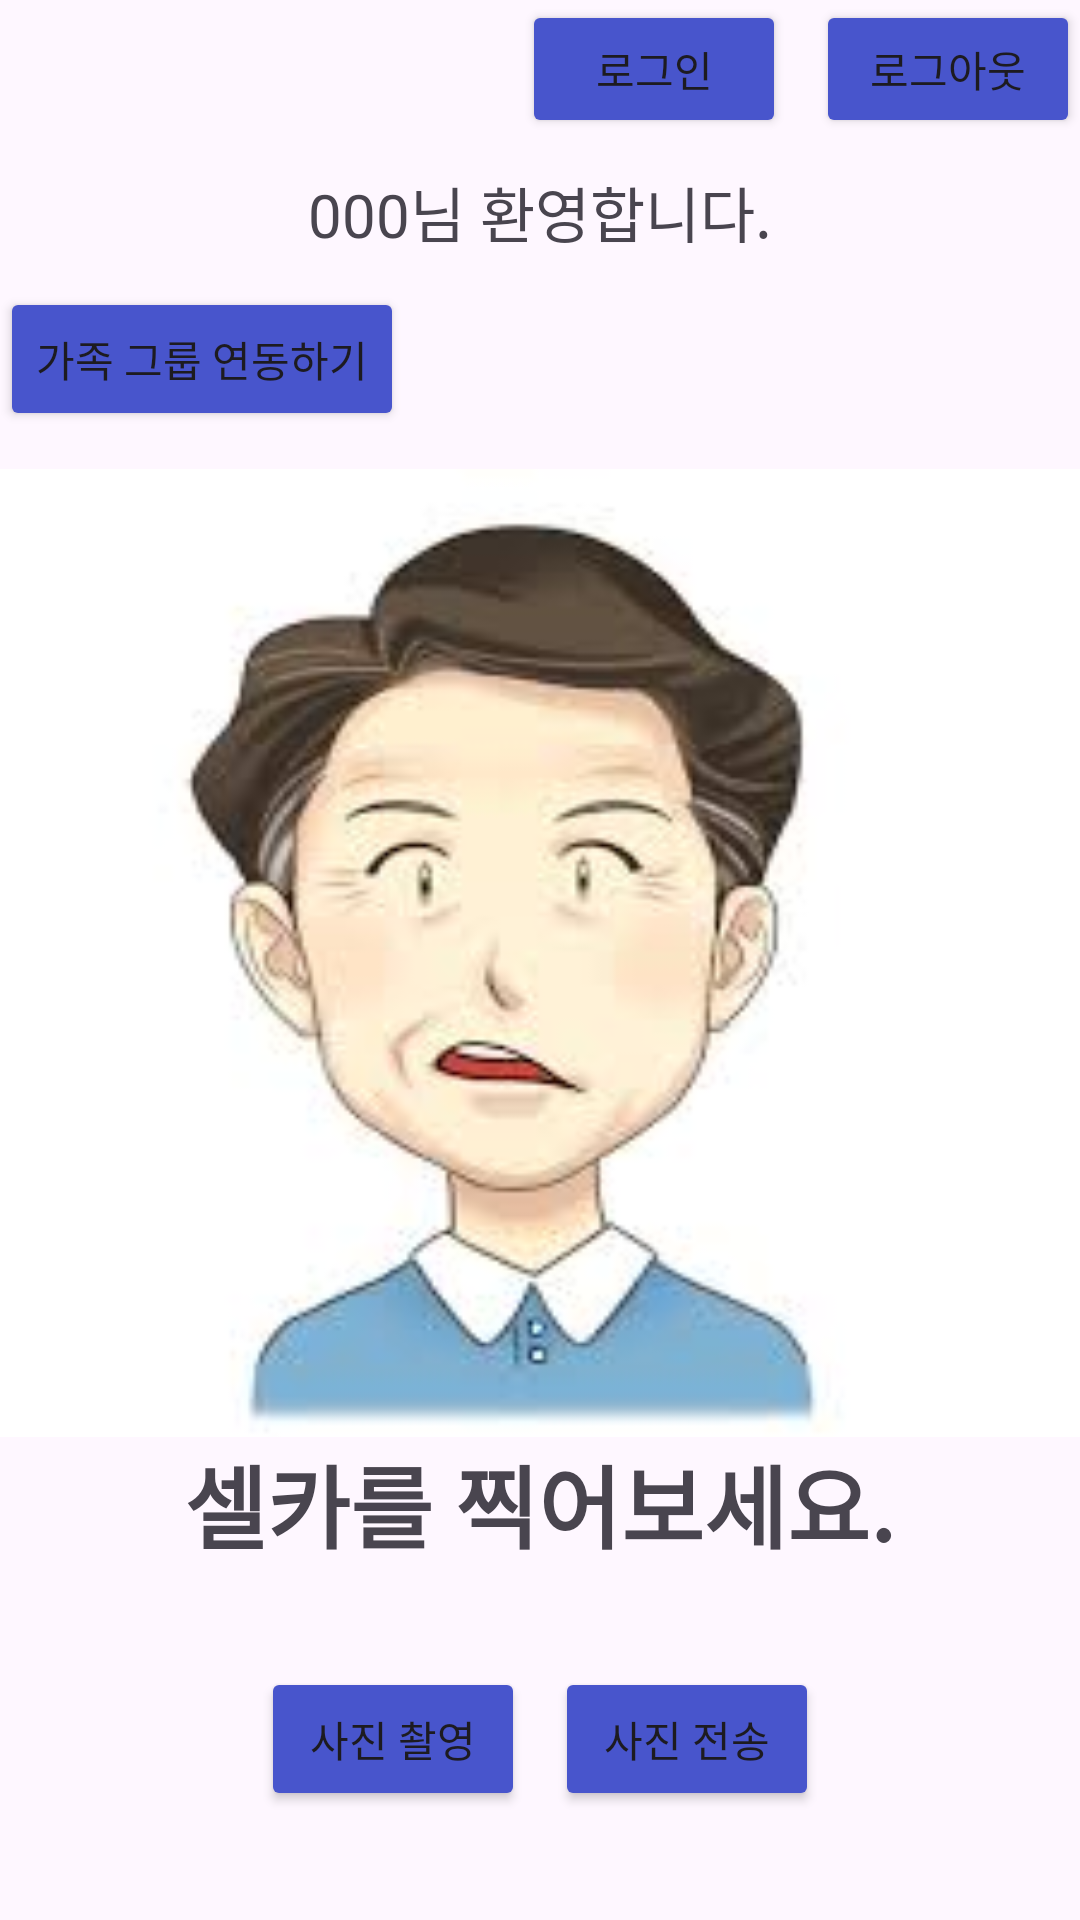

The Android layout XML behind this screen, and the referenced resources:
<!-- AndroidManifest.xml: application theme Theme.Brain_uof -->
<!-- res/layout/fragment_mainhome_fragment.xml -->
<?xml version="1.0" encoding="utf-8"?>
<FrameLayout xmlns:android="http://schemas.android.com/apk/res/android"
    xmlns:tools="http://schemas.android.com/tools"
    android:layout_width="match_parent"
    android:layout_height="match_parent"
    tools:context=".mainhome_fragment">

    
    <LinearLayout
        android:layout_width="match_parent"
        android:layout_height="match_parent"

        android:orientation="vertical">

        <LinearLayout
            android:layout_width="match_parent"
            android:layout_height="match_parent"
            android:layout_weight="13"
            android:gravity="right">

            <Button
                android:id="@+id/loginbtn"
                android:layout_width="wrap_content"
                android:layout_height="wrap_content"
                android:backgroundTint="@color/btnColor"
                android:text="로그인" />

            <Button
                android:id="@+id/logoutbtn"
                android:layout_width="wrap_content"
                android:layout_height="wrap_content"
                android:layout_marginLeft="10dp"
                android:backgroundTint="@color/btnColor"
                android:text="로그아웃" />
        </LinearLayout>

        <LinearLayout
            android:layout_width="match_parent"
            android:layout_height="match_parent"
            android:layout_weight="1"
            android:gravity="center_horizontal"
            android:orientation="vertical">

            <LinearLayout
                android:layout_width="match_parent"
                android:layout_height="match_parent"
                android:layout_weight="11"
                android:gravity="center_horizontal">

                <TextView
                    android:id="@+id/logtxt"
                    android:layout_width="wrap_content"
                    android:layout_height="wrap_content"
                    android:layout_marginTop="10dp"
                    android:text="000님 환영합니다."
                    android:textSize="20dp" />

            </LinearLayout>

            <LinearLayout
                android:layout_width="match_parent"
                android:layout_height="match_parent"
                android:layout_weight="1"
                android:orientation="vertical">

                <LinearLayout
                    android:layout_width="match_parent"
                    android:layout_height="match_parent"
                    android:layout_weight="8">

                    <Button
                        android:id="@+id/userbtn"
                        android:layout_width="wrap_content"
                        android:layout_height="wrap_content"
                        android:backgroundTint="@color/btnColor"
                        android:text="가족 그룹 연동하기" />

                </LinearLayout>

                <LinearLayout
                    android:layout_width="match_parent"
                    android:layout_height="match_parent"
                    android:layout_weight="1"
                    android:gravity="center"
                    android:orientation="vertical">

                    <LinearLayout
                        android:layout_width="match_parent"
                        android:layout_height="match_parent"
                        android:layout_weight="1">

                        <ImageView
                            android:background="@drawable/images"
                            android:autofillHints="셀카를 찍어보세요"
                            android:id="@+id/imPhoto"
                            android:layout_width="match_parent"
                            android:layout_height="match_parent" />

                    </LinearLayout>

                    <LinearLayout
                        android:layout_gravity="center"
                        android:layout_width="match_parent"
                        android:layout_height="match_parent"
                        android:layout_weight="2"
                        android:gravity="center|top"
                        android:orientation="vertical">

                        <LinearLayout
                            android:gravity="center"
                            android:layout_width="match_parent"
                            android:layout_height="match_parent"
                            android:layout_weight="3">
                            <TextView
                                android:layout_width="wrap_content"
                                android:layout_height="wrap_content"
                                android:text="셀카를 찍어보세요."
                                android:textSize="30dp"
                                android:textStyle="bold"/>

                        </LinearLayout>
                        <LinearLayout
                            android:gravity="center"
                            android:layout_width="match_parent"
                            android:layout_height="match_parent"
                            android:layout_weight="1">
                            <Button
                                android:id="@+id/btnPhoto"
                                android:layout_width="wrap_content"
                                android:layout_height="wrap_content"
                                android:backgroundTint="@color/btnColor"
                                android:text="사진 촬영" />

                            <Button
                                android:id="@+id/setText1"
                                android:layout_width="wrap_content"
                                android:layout_height="wrap_content"
                                android:layout_marginLeft="10dp"
                                android:backgroundTint="@color/btnColor"
                                android:text="사진 전송" />
                        </LinearLayout>


                    </LinearLayout>

                </LinearLayout>
            </LinearLayout>
        </LinearLayout>

    </LinearLayout>

</FrameLayout>
<!-- resources referenced by this layout -->
<resources>
  <color name="btnColor">#4855CC</color>
  <!-- drawable images: jpg bitmap (drawable, 5405 bytes) -->
  <style name="Theme.Brain_uof" parent="Base.Theme.Brain_uof" />
  <style name="Base.Theme.Brain_uof" parent="Theme.Material3.DayNight.NoActionBar">
          
          
      </style>
</resources>
